Image classification data set "data" (PLCnext/RockPaperScissors on GitHub). Class labels (4): blank, paper, rock, scissors.

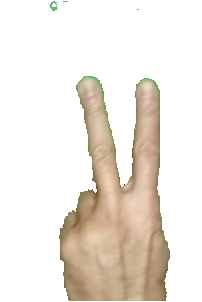
Label: scissors

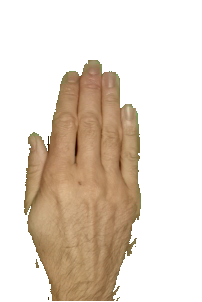
Label: paper

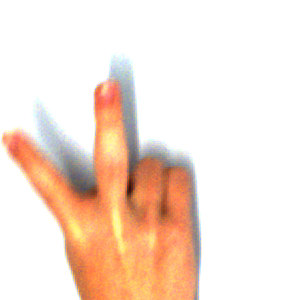
Label: scissors

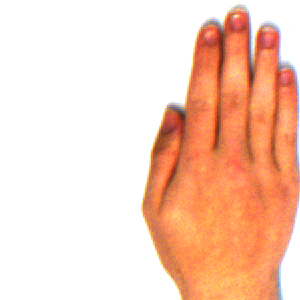
Label: paper

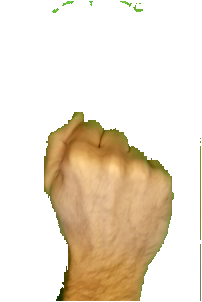
Label: rock

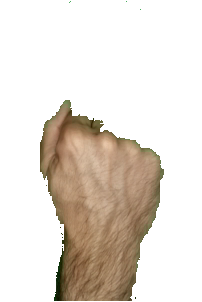
Label: rock
